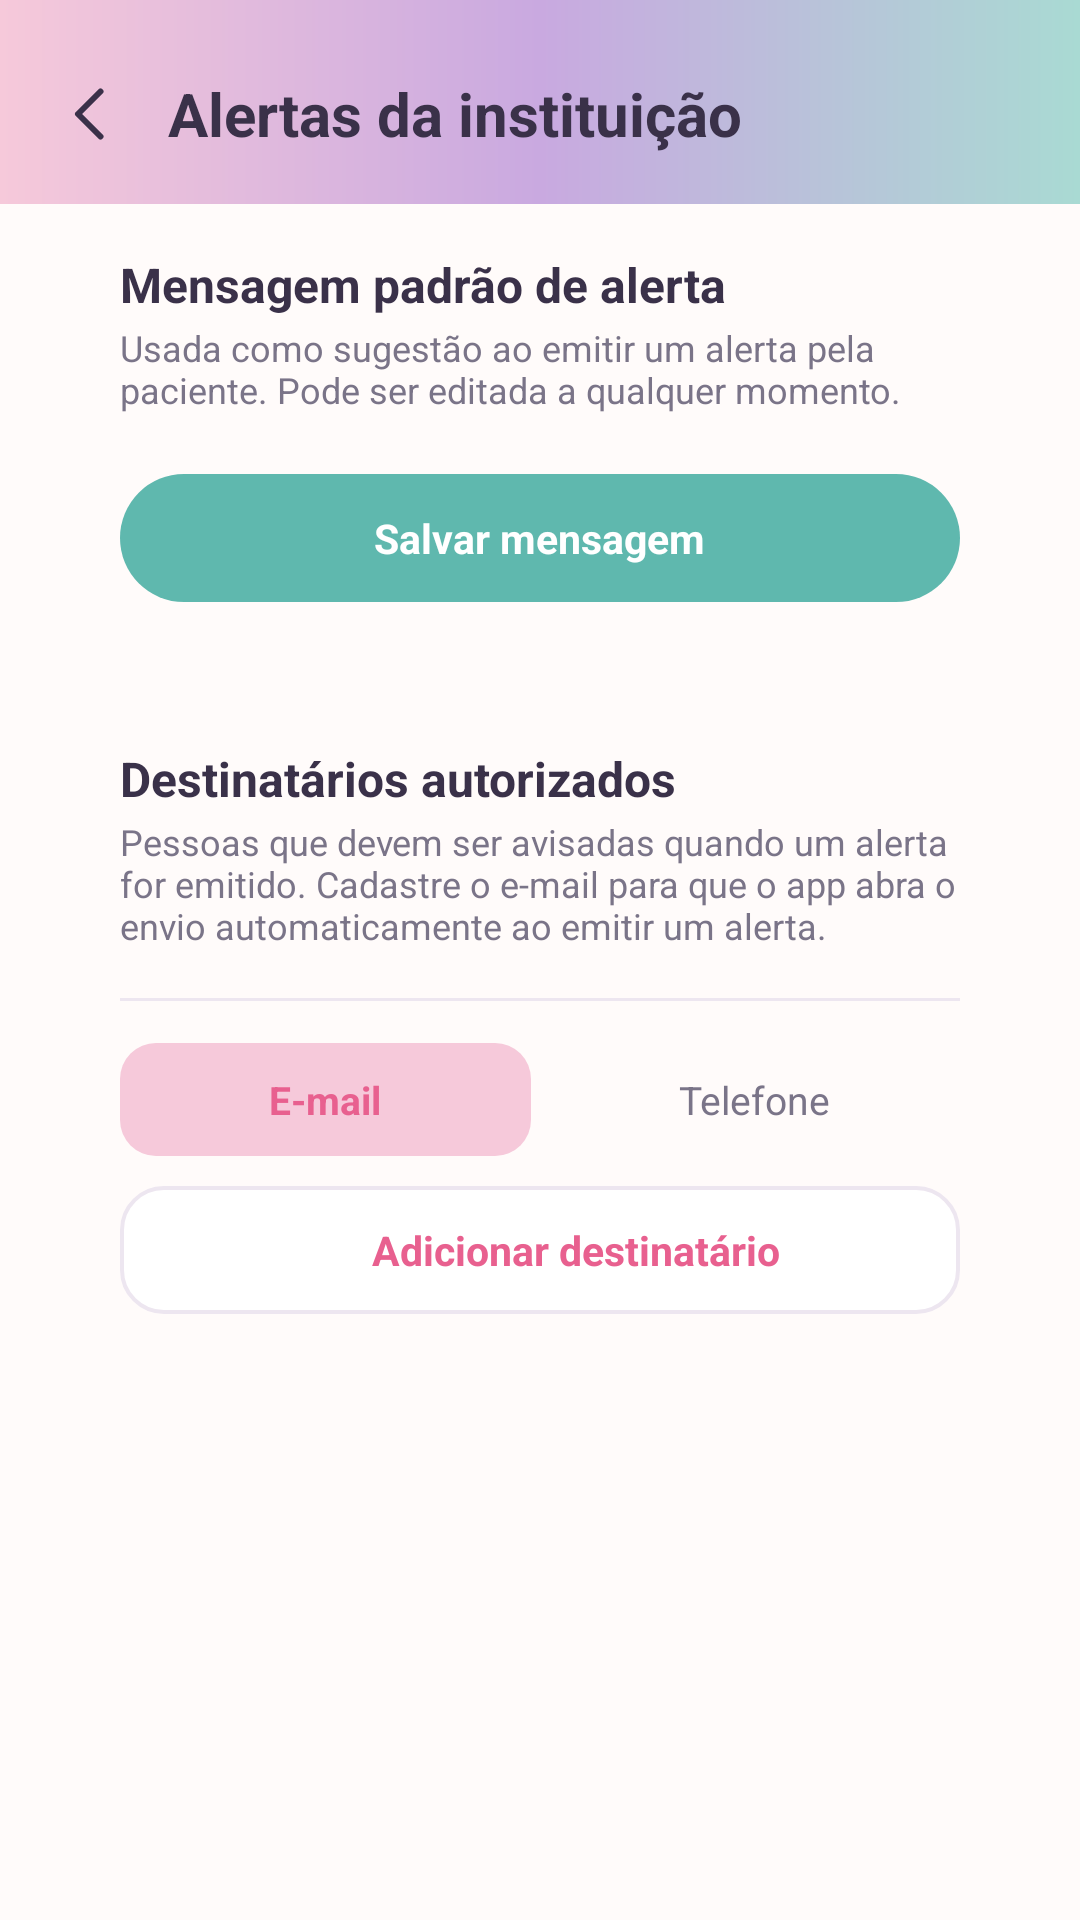

Produce the Android XML layout that renders to this screen, including the resource entries it uses.
<!-- AndroidManifest.xml: activity theme AppTheme.NoActionBar -->
<!-- res/layout/activity_alertas.xml -->
<?xml version="1.0" encoding="utf-8"?>
<LinearLayout xmlns:android="http://schemas.android.com/apk/res/android"
    android:layout_width="match_parent"
    android:layout_height="match_parent"
    android:background="@color/background"
    android:orientation="vertical">

    <LinearLayout
        android:layout_width="match_parent"
        android:layout_height="wrap_content"
        android:background="@drawable/bg_header_gradient"
        android:gravity="center_vertical"
        android:orientation="horizontal"
        android:paddingStart="10dp"
        android:paddingEnd="24dp"
        android:paddingTop="18dp"
        android:paddingBottom="10dp">

        <ImageView
            android:id="@+id/btnVoltar"
            android:layout_width="40dp"
            android:layout_height="40dp"
            android:background="?android:attr/selectableItemBackgroundBorderless"
            android:padding="8dp"
            android:src="@drawable/ic_back_thin" />

        <TextView
            android:layout_width="wrap_content"
            android:layout_height="wrap_content"
            android:layout_marginStart="6dp"
            android:text="@string/alertas_titulo"
            android:textColor="@color/textPrimary"
            android:textSize="20sp"
            android:textStyle="bold" />
    </LinearLayout>

    <ScrollView
        android:layout_width="match_parent"
        android:layout_height="0dp"
        android:layout_weight="1"
        android:clipToPadding="false"
        android:fillViewport="true">

        <LinearLayout
            android:layout_width="match_parent"
            android:layout_height="wrap_content"
            android:orientation="vertical"
            android:paddingStart="24dp"
            android:paddingEnd="24dp"
            android:paddingBottom="24dp">

            <LinearLayout
                android:layout_width="match_parent"
                android:layout_height="wrap_content"
                android:layout_marginBottom="16dp"
                android:background="@drawable/bg_card_surface"
                android:elevation="2dp"
                android:orientation="vertical"
                android:padding="16dp">

                <TextView
                    android:layout_width="wrap_content"
                    android:layout_height="wrap_content"
                    android:text="@string/alertas_mensagem_padrao_titulo"
                    android:textColor="@color/textPrimary"
                    android:textSize="16sp"
                    android:textStyle="bold" />

                <TextView
                    android:layout_width="wrap_content"
                    android:layout_height="wrap_content"
                    android:layout_marginTop="2dp"
                    android:layout_marginBottom="10dp"
                    android:text="@string/alertas_mensagem_padrao_subtitulo"
                    android:textColor="@color/textSecondary"
                    android:textSize="12sp" />

                <EditText
                    android:id="@+id/edtMensagemPadrao"
                    style="@style/CampoInput"
                    android:layout_marginTop="0dp"
                    android:hint="@string/alertas_mensagem_padrao_hint"
                    android:inputType="textMultiLine"
                    android:minLines="3" />

                <LinearLayout
                    android:id="@+id/btnSalvarMensagemPadrao"
                    android:layout_width="match_parent"
                    android:layout_height="wrap_content"
                    android:layout_marginTop="10dp"
                    android:background="@drawable/bg_button_primary"
                    android:clickable="true"
                    android:focusable="true"
                    android:gravity="center"
                    android:paddingTop="12dp"
                    android:paddingBottom="12dp">

                    <TextView
                        android:layout_width="wrap_content"
                        android:layout_height="wrap_content"
                        android:text="@string/alertas_salvar_mensagem"
                        android:textColor="#FFFFFFFF"
                        android:textSize="13.5sp"
                        android:textStyle="bold" />
                </LinearLayout>
            </LinearLayout>

            <LinearLayout
                android:layout_width="match_parent"
                android:layout_height="wrap_content"
                android:background="@drawable/bg_card_surface"
                android:elevation="2dp"
                android:orientation="vertical"
                android:padding="16dp">

                <TextView
                    android:layout_width="wrap_content"
                    android:layout_height="wrap_content"
                    android:layout_marginBottom="2dp"
                    android:text="@string/alertas_destinatarios_titulo"
                    android:textColor="@color/textPrimary"
                    android:textSize="16sp"
                    android:textStyle="bold" />

                <TextView
                    android:layout_width="wrap_content"
                    android:layout_height="wrap_content"
                    android:layout_marginBottom="12dp"
                    android:text="@string/alertas_destinatarios_subtitulo"
                    android:textColor="@color/textSecondary"
                    android:textSize="12sp" />

                <LinearLayout
                    android:id="@+id/containerDestinatarios"
                    android:layout_width="match_parent"
                    android:layout_height="wrap_content"
                    android:orientation="vertical" />

                <View android:layout_width="match_parent" android:layout_height="1dp" android:layout_marginTop="4dp" android:layout_marginBottom="14dp" android:background="@color/border" />

                <TextView style="@style/CampoLabel" android:layout_marginTop="0dp" android:text="@string/alertas_novo_destinatario_nome" />
                <EditText
                    android:id="@+id/edtNovoDestinatarioNome"
                    style="@style/CampoInput"
                    android:inputType="textPersonName|textCapWords" />

                <TextView style="@style/CampoLabel" android:text="@string/alertas_novo_destinatario_tipo" />
                <LinearLayout
                    android:layout_width="match_parent"
                    android:layout_height="wrap_content"
                    android:layout_marginBottom="10dp"
                    android:orientation="horizontal">

                    <TextView
                        android:id="@+id/btnTipoEmail"
                        android:layout_width="0dp"
                        android:layout_height="wrap_content"
                        android:layout_weight="1"
                        android:layout_marginEnd="6dp"
                        android:background="@drawable/bg_segment_selected"
                        android:clickable="true"
                        android:focusable="true"
                        android:gravity="center"
                        android:paddingTop="10dp"
                        android:paddingBottom="10dp"
                        android:text="@string/alertas_tipo_email"
                        android:textColor="@color/primaryPink"
                        android:textSize="13sp"
                        android:textStyle="bold" />

                    <TextView
                        android:id="@+id/btnTipoTelefone"
                        android:layout_width="0dp"
                        android:layout_height="wrap_content"
                        android:layout_weight="1"
                        android:background="@drawable/bg_segment_unselected"
                        android:clickable="true"
                        android:focusable="true"
                        android:gravity="center"
                        android:paddingTop="10dp"
                        android:paddingBottom="10dp"
                        android:text="@string/alertas_tipo_telefone"
                        android:textColor="@color/textSecondary"
                        android:textSize="13sp" />
                </LinearLayout>

                <TextView style="@style/CampoLabel" android:layout_marginTop="0dp" android:text="@string/alertas_novo_destinatario_contato" />
                <EditText
                    android:id="@+id/edtNovoDestinatarioContato"
                    style="@style/CampoInput"
                    android:hint="@string/alertas_novo_destinatario_contato_hint"
                    android:inputType="textEmailAddress" />

                <LinearLayout
                    android:id="@+id/btnAdicionarDestinatario"
                    android:layout_width="match_parent"
                    android:layout_height="wrap_content"
                    android:background="@drawable/bg_input_field"
                    android:clickable="true"
                    android:focusable="true"
                    android:gravity="center"
                    android:orientation="horizontal"
                    android:paddingTop="12dp"
                    android:paddingBottom="12dp">

                    <ImageView
                        android:layout_width="16dp"
                        android:layout_height="16dp"
                        android:importantForAccessibility="no"
                        android:src="@drawable/ic_add" />

                    <TextView
                        android:layout_width="wrap_content"
                        android:layout_height="wrap_content"
                        android:layout_marginStart="8dp"
                        android:text="@string/alertas_adicionar_destinatario"
                        android:textColor="@color/primaryPink"
                        android:textSize="13.5sp"
                        android:textStyle="bold" />
                </LinearLayout>
            </LinearLayout>

            <ProgressBar
                android:id="@+id/progressAlertas"
                android:layout_width="wrap_content"
                android:layout_height="wrap_content"
                android:layout_gravity="center"
                android:layout_marginTop="16dp"
                android:indeterminateTint="@color/primaryPink"
                android:visibility="gone" />
        </LinearLayout>
    </ScrollView>
</LinearLayout>
<!-- resources referenced by this layout -->
<resources>
  <color name="background">#FFFBFA</color>
  <color name="border">#EDE6F0</color>
  <color name="primaryPink">#E8608F</color>
  <color name="textPrimary">#3A3149</color>
  <color name="textSecondary">#7A7488</color>
  <!-- drawable bg_button_primary (drawable) -->
  <?xml version="1.0" encoding="utf-8"?>
  <ripple xmlns:android="http://schemas.android.com/apk/res/android"
      android:color="#33FFFFFF">
      <item>
          <shape android:shape="rectangle">
              <solid android:color="@color/colorAccent" />
              <corners android:radius="100dp" />
          </shape>
      </item>
  </ripple>
  <!-- drawable bg_header_gradient (drawable) -->
  <?xml version="1.0" encoding="utf-8"?>
  <shape xmlns:android="http://schemas.android.com/apk/res/android"
      android:shape="rectangle">
      <gradient
          android:type="linear"
          android:angle="0"
          android:startColor="@color/blobPinkSoft"
          android:centerColor="@color/softLilac"
          android:endColor="@color/softTealLight" />
  </shape>
  <!-- drawable bg_segment_selected (drawable) -->
  <?xml version="1.0" encoding="utf-8"?>
  <shape xmlns:android="http://schemas.android.com/apk/res/android"
      android:shape="rectangle">
      <solid android:color="@color/blobPinkSoft" />
      <corners android:radius="12dp" />
  </shape>
  <!-- drawable ic_add (drawable) -->
  <vector xmlns:android="http://schemas.android.com/apk/res/android"
      android:width="20dp"
      android:height="20dp"
      android:viewportWidth="24"
      android:viewportHeight="24">
      <path
          android:pathData="M12,4.5 L12,19.5 M4.5,12 L19.5,12"
          android:strokeColor="#FFFFFF"
          android:strokeWidth="2.2"
          android:strokeLineCap="round"
          android:fillColor="#00000000" />
  </vector>
  <string name="alertas_adicionar_destinatario">Adicionar destinatário</string>
  <string name="alertas_destinatarios_subtitulo">Pessoas que devem ser avisadas quando um alerta for emitido. Cadastre o e-mail para que o app abra o envio automaticamente ao emitir um alerta.</string>
  <string name="alertas_destinatarios_titulo">Destinatários autorizados</string>
  <string name="alertas_mensagem_padrao_hint">Ex.: Solicito avaliação da paciente o quanto antes.</string>
  <string name="alertas_mensagem_padrao_subtitulo">Usada como sugestão ao emitir um alerta pela paciente. Pode ser editada a qualquer momento.</string>
  <string name="alertas_mensagem_padrao_titulo">Mensagem padrão de alerta</string>
  <string name="alertas_novo_destinatario_contato">Contato</string>
  <string name="alertas_novo_destinatario_contato_hint">nome@exemplo.com</string>
  <string name="alertas_novo_destinatario_nome">Nome</string>
  <string name="alertas_novo_destinatario_tipo">Tipo de contato</string>
  <string name="alertas_salvar_mensagem">Salvar mensagem</string>
  <string name="alertas_tipo_email">E-mail</string>
  <string name="alertas_tipo_telefone">Telefone</string>
  <string name="alertas_titulo">Alertas da instituição</string>
  <style name="AppTheme.NoActionBar" parent="Theme.AppCompat.Light.NoActionBar">
          <item name="colorPrimary">@color/colorPrimary</item>
          <item name="colorPrimaryDark">@color/colorPrimaryDark</item>
          <item name="colorAccent">@color/colorAccent</item>
          <item name="android:windowBackground">@color/background</item>
      </style>
  <color name="colorAccent">#FF5FB8AE</color>
  <color name="blobPinkSoft">#F6C9DA</color>
  <color name="softLilac">#C9A9E0</color>
  <color name="softTealLight">#A9DAD3</color>
  <color name="surface">#FFFFFF</color>
  <color name="colorPrimary">#FFE8608F</color>
  <color name="colorPrimaryDark">#FFC94770</color>
</resources>
